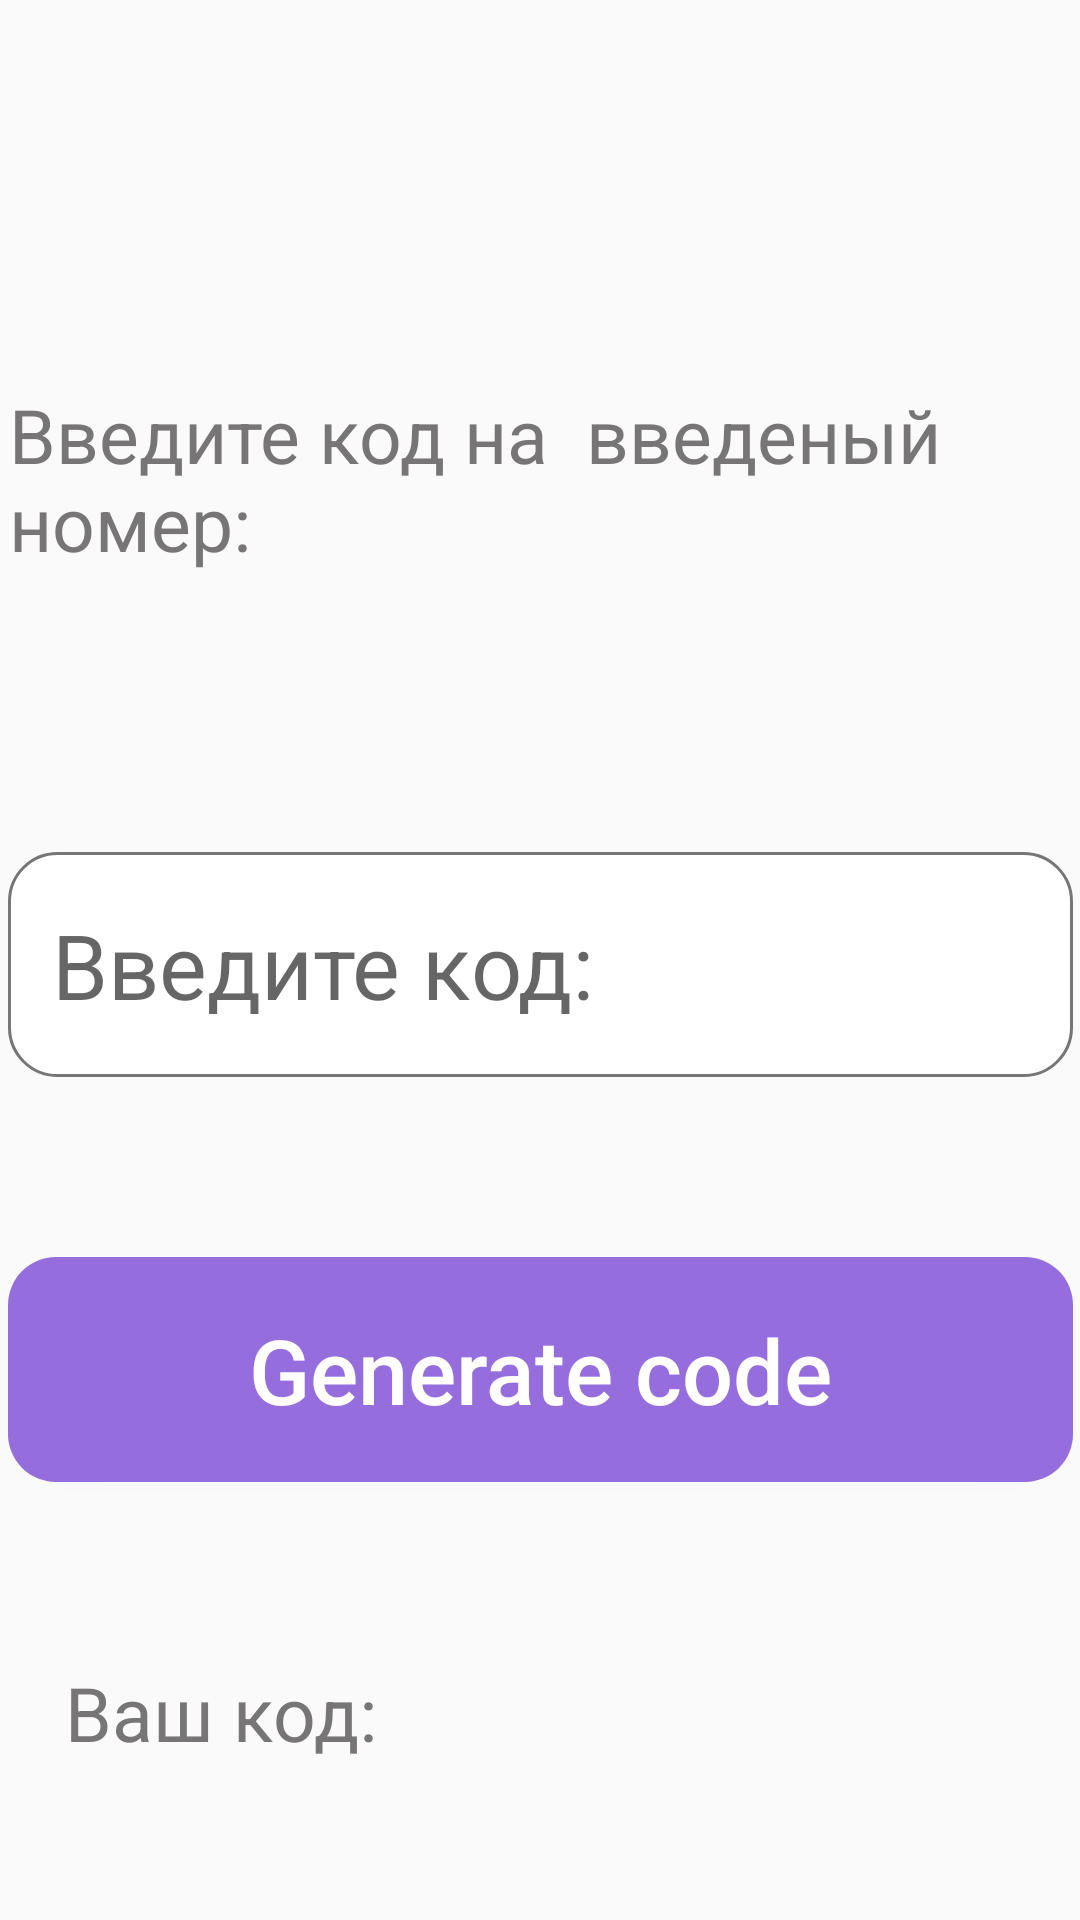

Write the Android layout XML for this screen, with the resource values it uses.
<!-- AndroidManifest.xml: application theme Theme.M3_hw1 -->
<!-- res/layout/generate_code.xml -->
<?xml version="1.0" encoding="utf-8"?>
<androidx.constraintlayout.widget.ConstraintLayout xmlns:android="http://schemas.android.com/apk/res/android"
    android:layout_width="match_parent"
    android:layout_height="match_parent"
    tools:context=".GenerateCode"
    xmlns:app="http://schemas.android.com/apk/res-auto"
    xmlns:tools="http://schemas.android.com/tools">


    <TextView
        android:id="@+id/text"
        android:layout_width="354dp"
        android:layout_height="84dp"
        android:layout_marginTop="128dp"
        android:textColor="@color/grey"
        android:textSize="25sp"
        app:layout_constraintEnd_toEndOf="parent"
        app:layout_constraintStart_toStartOf="parent"
        app:layout_constraintTop_toTopOf="parent"
        tools:ignore="MissingConstraints" />

    <TextView
        android:id="@+id/text1"
        android:layout_width="354dp"
        android:layout_height="84dp"
        android:text="Введите код на  введеный номер: "
        android:textColor="@color/grey"
        android:textSize="25sp"
        app:layout_constraintBottom_toBottomOf="@+id/text"
        app:layout_constraintEnd_toEndOf="@+id/text"
        app:layout_constraintHorizontal_bias="0.493"
        app:layout_constraintStart_toStartOf="@+id/text"
        app:layout_constraintTop_toTopOf="@+id/text"
        tools:ignore="MissingConstraints" />

    <EditText
        android:id="@+id/ed"
        android:layout_width="355dp"
        android:layout_height="75dp"
        android:layout_marginTop="72dp"
        android:background="@drawable/btn_edit_text"
        android:hint="  Введите код:"
        android:textAllCaps="false"
        android:textColor="@color/grey"
        android:textSize="30sp"
        app:layout_constraintEnd_toEndOf="parent"
        app:layout_constraintStart_toStartOf="parent"
        app:layout_constraintTop_toBottomOf="@+id/text"
        tools:ignore="MissingConstraints" />

    <Button
        android:id="@+id/btn"
        android:layout_width="355dp"
        android:layout_height="75dp"
        android:layout_marginTop="60dp"
        android:background="@drawable/btn_button"
        android:text="Generate code"
        android:textAllCaps="false"
        android:textColor="@color/white"
        android:textSize="30sp"
        app:layout_constraintEnd_toEndOf="parent"
        app:layout_constraintHorizontal_bias="0.517"
        app:layout_constraintStart_toStartOf="parent"
        app:layout_constraintTop_toBottomOf="@+id/ed"
        tools:ignore="MissingConstraints" />


    <TextView
        android:id="@+id/textView"
        android:layout_width="355dp"
        android:layout_height="75dp"
        android:layout_marginTop="60dp"
        android:text="   Ваш код:"
        android:textColor="@color/grey"
        android:textSize="25sp"
        app:layout_constraintEnd_toEndOf="parent"
        app:layout_constraintStart_toStartOf="parent"
        app:layout_constraintTop_toBottomOf="@+id/btn"
        tools:ignore="MissingConstraints" />

    <TextView
        android:id="@+id/r"
        android:layout_width="208dp"
        android:layout_height="63dp"
        android:textColor="@color/grey"
        android:textSize="25sp"
        app:layout_constraintBottom_toBottomOf="@+id/textView"
        app:layout_constraintEnd_toEndOf="@+id/textView"
        app:layout_constraintHorizontal_bias="0.891"
        app:layout_constraintStart_toStartOf="parent"
        app:layout_constraintTop_toTopOf="@+id/textView"
        app:layout_constraintVertical_bias="0.0"
        tools:ignore="MissingConstraints" />


</androidx.constraintlayout.widget.ConstraintLayout>
<!-- resources referenced by this layout -->
<resources>
  <color name="grey">#777575</color>
  <color name="white">#FFFFFFFF</color>
  <!-- drawable btn_button (drawable) -->
  <?xml version="1.0" encoding="utf-8"?>
  <shape xmlns:android="http://schemas.android.com/apk/res/android">
      <corners android:radius="16dp"></corners>
      <solid android:color="@color/purple"></solid>
  </shape>
  <!-- drawable btn_edit_text (drawable) -->
  <?xml version="1.0" encoding="utf-8"?>
  <shape xmlns:android="http://schemas.android.com/apk/res/android">
      <stroke android:width="1dp" android:color="@color/grey"/>
      <corners android:radius="16dp"></corners>
      <solid android:color="@color/white"></solid>
  </shape>
  <style name="Theme.M3_hw1" parent="Theme.MaterialComponents.DayNight.NoActionBar.Bridge">
          
          <item name="colorPrimary">@color/purple_500</item>
          <item name="colorPrimaryVariant">@color/purple_700</item>
          <item name="colorOnPrimary">@color/white</item>
          
          <item name="colorSecondary">@color/teal_200</item>
          <item name="colorSecondaryVariant">@color/teal_700</item>
          <item name="colorOnSecondary">@color/black</item>
          
          <item name="android:statusBarColor">?attr/colorPrimaryVariant</item>
          
      </style>
  <color name="purple">#956DDC</color>
  <color name="purple_500">#FF6200EE</color>
  <color name="purple_700">#FF3700B3</color>
  <color name="teal_200">#FF03DAC5</color>
  <color name="teal_700">#FF018786</color>
  <color name="black">#FF000000</color>
</resources>
